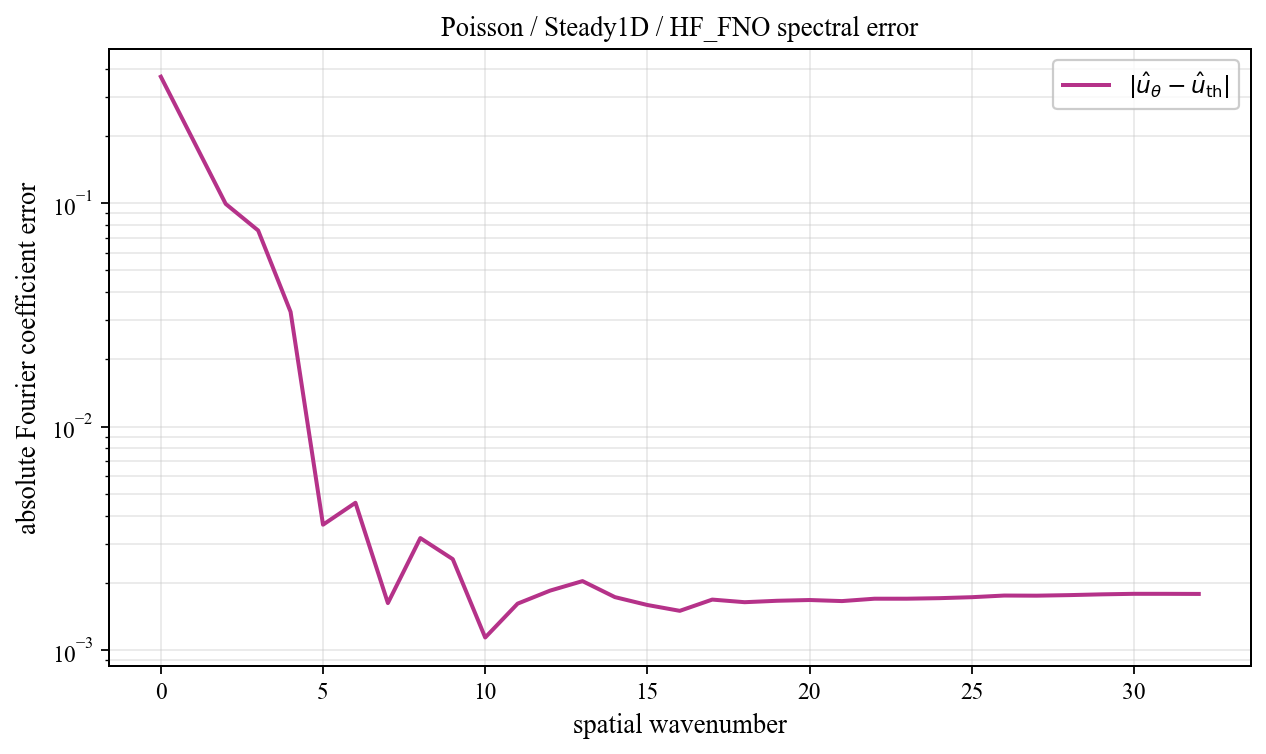

The data file committed next to this chart (first rows):
spatial_wavenumber, prediction_magnitude, theory_magnitude, absolute_coefficient_error
0, 0.08267, 0.4506, 0.3679
1, 0.1852, 0.3667, 0.1912
2, 0.2281, 0.3137, 0.09924
3, 0.08177, 0.02118, 0.07548
4, 0.03249, 0.01217, 0.03264
5, 0.009679, 0.008508, 0.003644
6, 0.01107, 0.006543, 0.004568
7, 0.003962, 0.005331, 0.001626
8, 0.004619, 0.004515, 0.003175
9, 0.003212, 0.00393, 0.002556
10, 0.002539, 0.003492, 0.00114
11, 0.001739, 0.003152, 0.001616
12, 0.001536, 0.002881, 0.001848
13, 0.001035, 0.002662, 0.002039
14, 0.0009612, 0.00248, 0.001728
15, 0.0009074, 0.002328, 0.001594
16, 0.0007738, 0.0022, 0.001501
17, 0.0004473, 0.002091, 0.001685
18, 0.0003953, 0.001997, 0.00164
19, 0.0003453, 0.001916, 0.001665
20, 0.0002684, 0.001846, 0.001678
21, 0.0002031, 0.001786, 0.001659
22, 0.0001691, 0.001734, 0.0017
23, 0.0001556, 0.001689, 0.001701
24, 0.0001462, 0.001651, 0.00171
25, 0.0001629, 0.001618, 0.001727
26, 0.0001925, 0.001591, 0.001757
27, 0.0002009, 0.001568, 0.001754
28, 0.0002237, 0.00155, 0.001764
29, 0.0002471, 0.001536, 0.001779
30, 0.0002634, 0.001526, 0.001788
31, 0.0002677, 0.001521, 0.001788
32, 0.0002675, 0.001519, 0.001786
